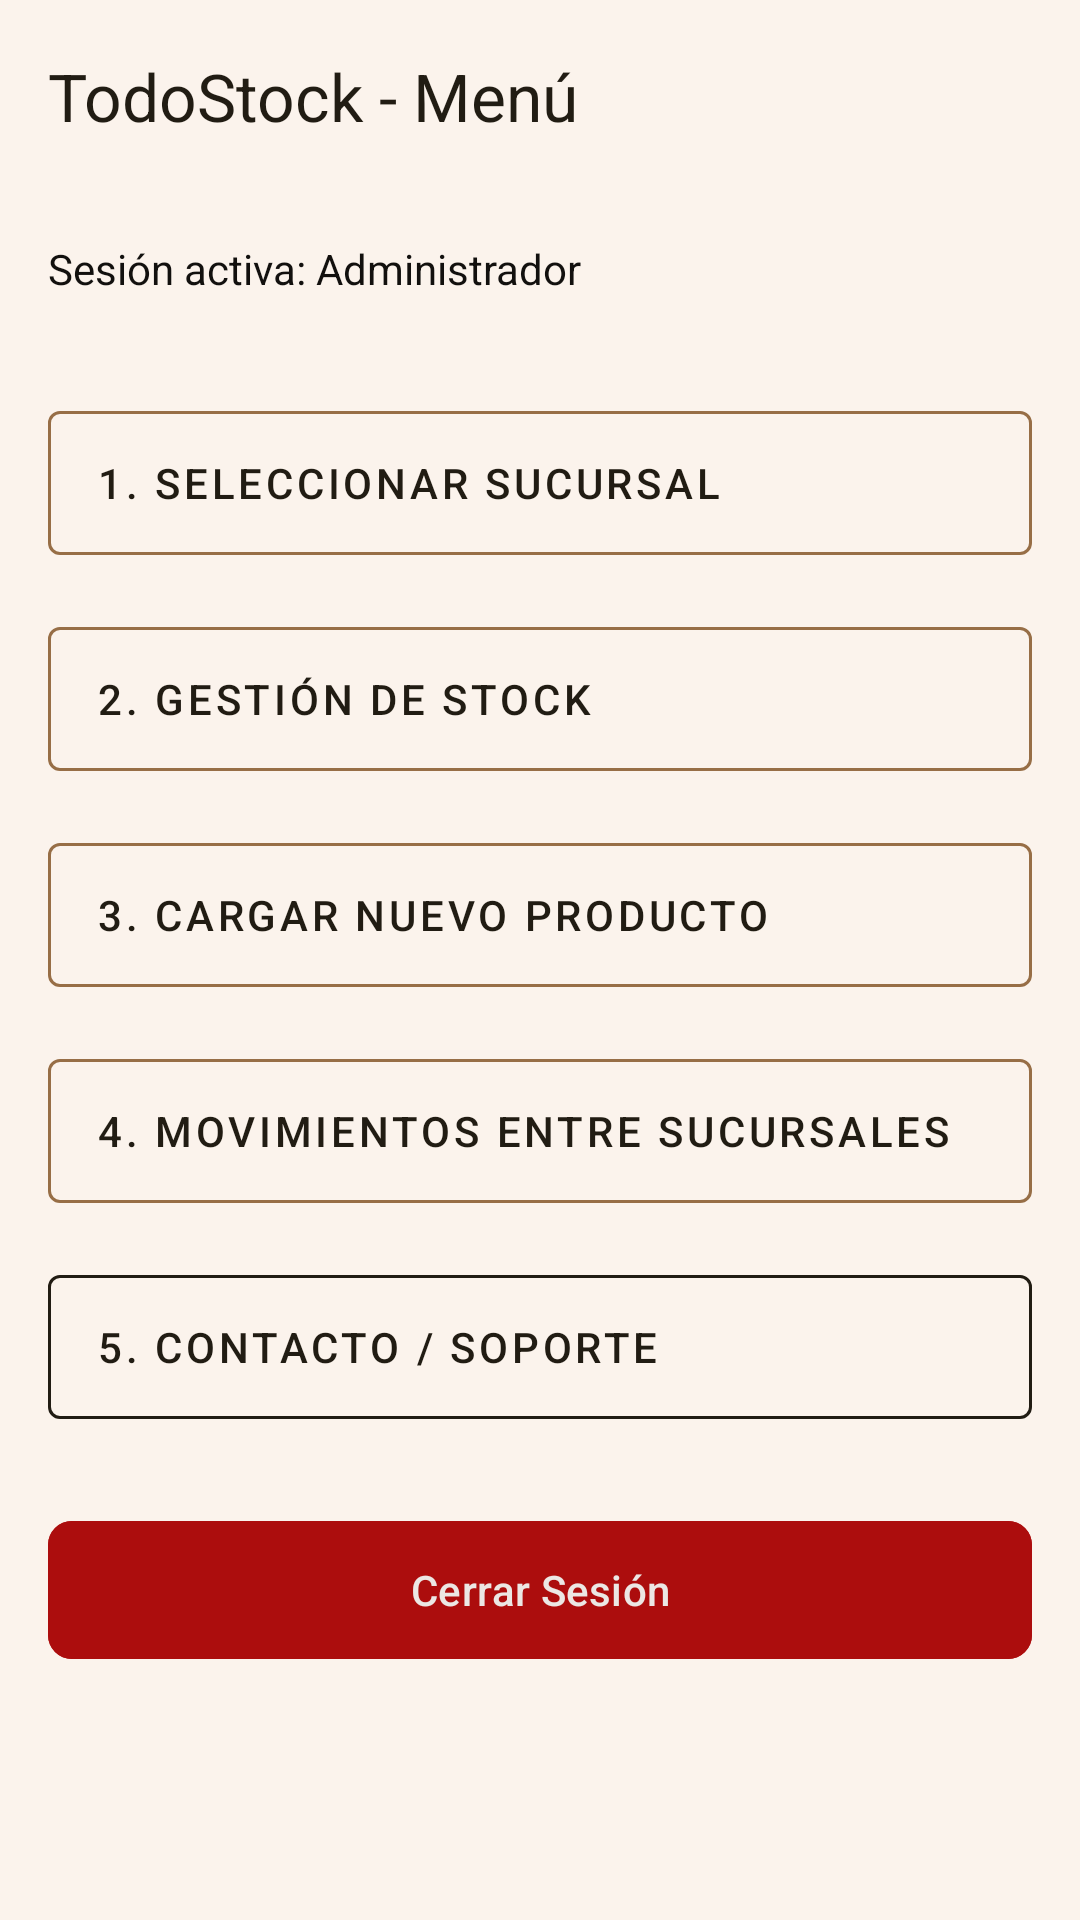

Write the Android layout XML for this screen, with the resource values it uses.
<!-- AndroidManifest.xml: application theme Theme.TodoStock -->
<!-- res/layout/activity_menu_principal.xml -->
<?xml version="1.0" encoding="utf-8"?>
<LinearLayout xmlns:android="http://schemas.android.com/apk/res/android"
    xmlns:app="http://schemas.android.com/apk/res-auto"
    xmlns:tools="http://schemas.android.com/tools"
    android:layout_width="match_parent"
    android:layout_height="match_parent"
    android:orientation="vertical"
    android:background="@color/color_fondo">

    
    <androidx.appcompat.widget.Toolbar
        android:id="@+id/toolbarMenu"
        android:layout_width="match_parent"
        android:layout_height="?attr/actionBarSize"
        android:background="@color/color_fondo"
        app:title="TodoStock - Menú"
        app:titleTextColor="@color/color_texto" />

    
    <TextView
        android:id="@+id/tvRolActivo"
        android:layout_width="match_parent"
        android:layout_height="wrap_content"
        android:padding="16dp"
        android:text="Sesión activa: Administrador"
        android:textColor="@color/texto_secundario"
        android:textSize="14sp" />

    <ScrollView
        android:layout_width="match_parent"
        android:layout_height="0dp"
        android:layout_weight="1">

        <LinearLayout
            android:layout_width="match_parent"
            android:layout_height="wrap_content"
            android:orientation="vertical"
            android:padding="16dp">

            
            <com.google.android.material.button.MaterialButton
                android:id="@+id/btnNavSucursal"
                style="@style/Widget.MaterialComponents.Button.OutlinedButton"
                android:layout_width="match_parent"
                android:layout_height="60dp"
                android:layout_marginBottom="12dp"
                android:text="1. Seleccionar Sucursal"
                android:textAlignment="viewStart"
                android:textColor="@color/color_texto"
                app:strokeColor="@color/color_detalles" />

            
            <com.google.android.material.button.MaterialButton
                android:id="@+id/btnNavStock"
                style="@style/Widget.MaterialComponents.Button.OutlinedButton"
                android:layout_width="match_parent"
                android:layout_height="60dp"
                android:layout_marginBottom="12dp"
                android:text="2. Gestión de Stock"
                android:textAlignment="viewStart"
                android:textColor="@color/color_texto"
                app:strokeColor="@color/color_detalles" />

            
            <com.google.android.material.button.MaterialButton
                android:id="@+id/btnNavCargaProducto"
                style="@style/Widget.MaterialComponents.Button.OutlinedButton"
                android:layout_width="match_parent"
                android:layout_height="60dp"
                android:layout_marginBottom="12dp"
                android:text="3. Cargar Nuevo Producto"
                android:textAlignment="viewStart"
                android:textColor="@color/color_texto"
                app:strokeColor="@color/color_detalles" />

            
            <com.google.android.material.button.MaterialButton
                android:id="@+id/btnNavMovimientos"
                style="@style/Widget.MaterialComponents.Button.OutlinedButton"
                android:layout_width="match_parent"
                android:layout_height="60dp"
                android:layout_marginBottom="12dp"
                android:text="4. Movimientos entre Sucursales"
                android:textAlignment="viewStart"
                android:textColor="@color/color_texto"
                app:strokeColor="@color/color_detalles" />

            
            <com.google.android.material.button.MaterialButton
                android:id="@+id/btnNavContacto"
                style="@style/Widget.MaterialComponents.Button.OutlinedButton"
                android:layout_width="match_parent"
                android:layout_height="60dp"
                android:layout_marginBottom="24dp"
                android:text="5. Contacto / Soporte"
                android:textAlignment="viewStart"
                android:textColor="@color/color_texto"
                app:strokeColor="@color/color_texto" />

            
            <com.google.android.material.button.MaterialButton
                android:id="@+id/btnCerrarSesion"
                android:layout_width="match_parent"
                android:layout_height="54dp"
                android:text="Cerrar Sesión"
                android:backgroundTint="@color/color_errores"
                app:cornerRadius="8dp" />

        </LinearLayout>
    </ScrollView>

</LinearLayout>
<!-- resources referenced by this layout -->
<resources>
  <color name="color_detalles">#976E46</color>
  <color name="color_errores">#AC0D0D</color>
  <color name="color_fondo">#FBF3EC</color>
  <color name="color_texto">#211C13</color>
  <color name="texto_secundario">#12100E</color>
  <style name="Theme.TodoStock" parent="Base.Theme.TodoStock">
          <item name="colorPrimary">@color/color_botones</item>
          <item name="colorOnPrimary">@color/white</item>
          <item name="colorPrimaryContainer">@color/gris_fondo_input</item>
          <item name="colorOnPrimaryContainer">@color/color_texto</item>
          <item name="colorSecondary">@color/color_detalles</item>
          <item name="colorOnSecondary">@color/white</item>
          <item name="colorError">@color/color_errores</item>
          <item name="colorOnError">@color/white</item>
          <item name="colorOnSurface">@color/color_texto</item>
          <item name="colorOnSurfaceVariant">@color/texto_tenue</item>
          <item name="android:textColorHint">@color/texto_tenue</item>
          <item name="android:windowBackground">@color/color_fondo</item>
          <item name="android:forceDarkAllowed" tools:targetApi="q">false</item>
      </style>
  <style name="Base.Theme.TodoStock" parent="Theme.Material3.Light.NoActionBar" />
  <color name="color_botones">#4F6429</color>
  <color name="white">#ECE7E4</color>
  <color name="gris_fondo_input">#F4F6F9</color>
  <color name="texto_tenue">#6B6560</color>
</resources>
